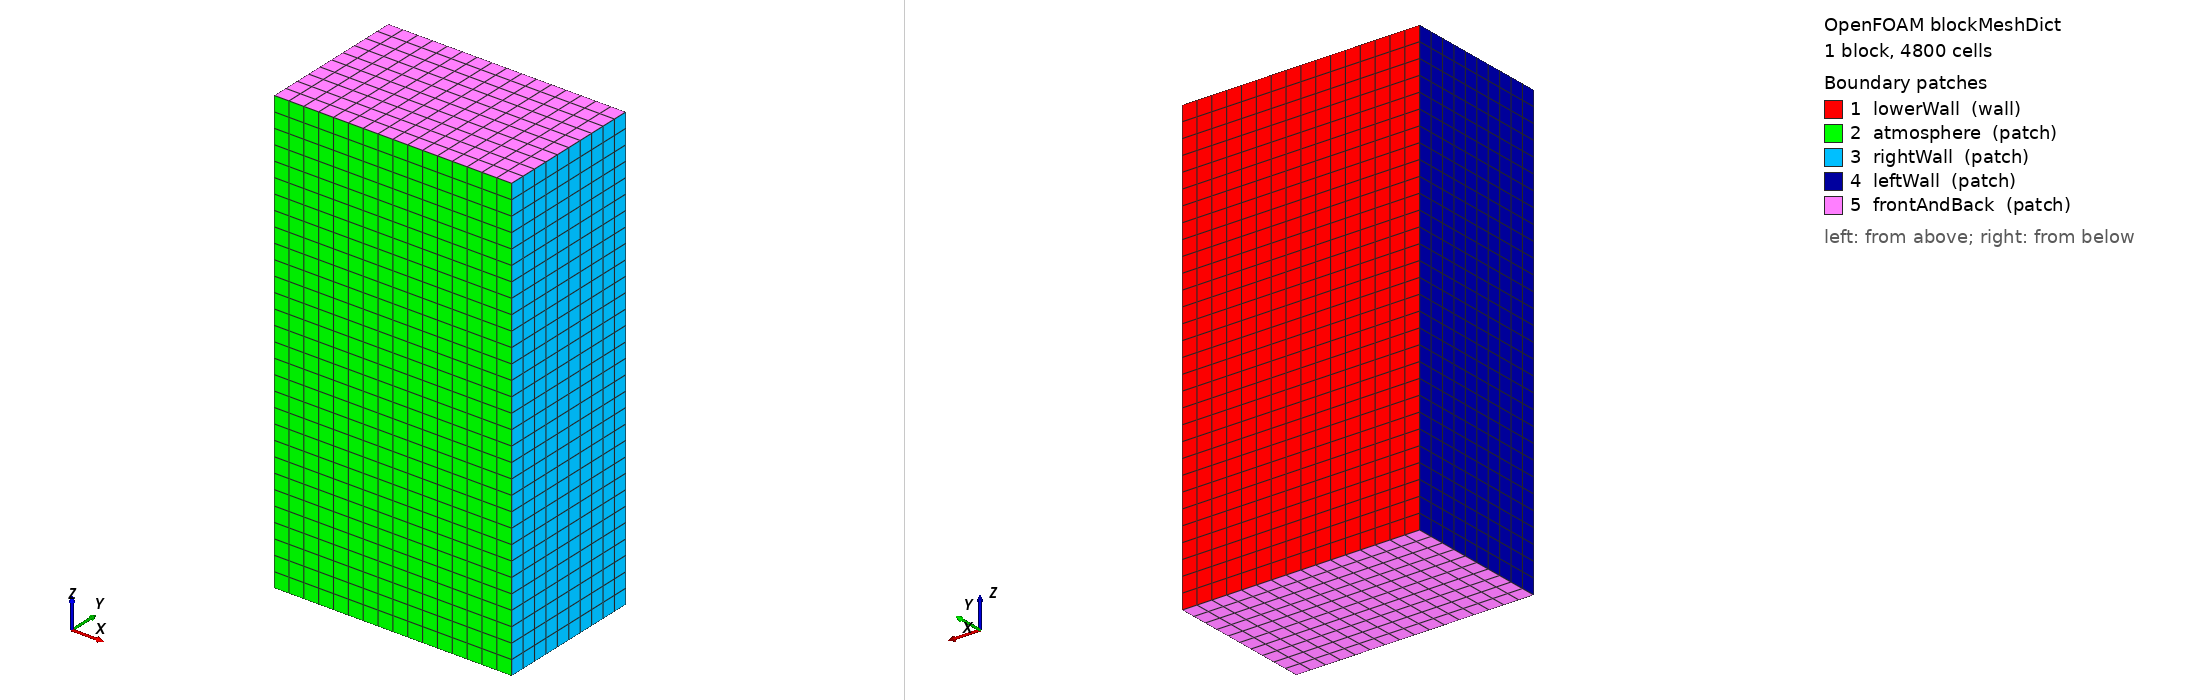

OpenFOAM case: the mesh blockMesh builds from blockMeshDict, 1 block(s), 4800 cells. Boundary patches (legend numbers): 1 lowerWall (wall), 2 atmosphere (patch), 3 rightWall (patch), 4 leftWall (patch), 5 frontAndBack (patch). Left view from above one corner, right view from below the opposite corner. Boundary conditions: 0 field file(s) under 0/; 0 of 5 drawn patches have an entry in a shipped field file.

=== system/blockMeshDict ===
/*--------------------------------*- C++ -*----------------------------------*\
| =========                 |                                                 |
| \\      /  F ield         | OpenFOAM: The Open Source CFD Toolbox           |
|  \\    /   O peration     | Version:  v2506                                 |
|   \\  /    A nd           | Website:  www.OpenFOAM.com                      |
|    \\/     M anipulation  |                                                 |
\*---------------------------------------------------------------------------*/
FoamFile
{
    version     2.0;
    format      ascii;
    class       dictionary;
    object      blockMeshDict;
}
// * * * * * * * * * * * * * * * * * * * * * * * * * * * * * * * * * * * * * //

convertToMeters 1.0;

// CW single-track 316L bareplate calibration (Hofmann 2026).
// P=200W, v=900mm/s, d_laser=0.05mm. Target: depth~94um, width~115um.
// x=cross-track, y=depth (y=0=top/atmosphere), z=scan direction.
// MESH CONVERGENCE: Base 32 um; 2-level AMR → 8 um near melt pool.
//   x: 0.512 mm  (16 cells — ~4.5x pool half-width)
//   y: 0.320 mm  (10 cells — 0.128 mm gas + 0.192 mm substrate)
//   z: 0.960 mm  (30 cells — 0.23 mm lead + 0.50 mm track + 0.23 mm lag)

vertices
(
    (0         0         0        )  // 0
    (0.512e-3  0         0        )  // 1
    (0.512e-3  0.320e-3  0        )  // 2
    (0         0.320e-3  0        )  // 3
    (0         0         0.960e-3 )  // 4
    (0.512e-3  0         0.960e-3 )  // 5
    (0.512e-3  0.320e-3  0.960e-3 )  // 6
    (0         0.320e-3  0.960e-3 )  // 7
);

blocks
(
    hex (0 1 2 3 4 5 6 7) (16 10 30) simpleGrading (1 1 1)
);

edges
(
);

boundary
(
    lowerWall
    {
        type wall;
        faces
        (
            (3 7 6 2)
        );
    }

    atmosphere
    {
        type patch;
        faces
        (
            (1 5 4 0)
        );
    }

    rightWall
    {
        type patch;
        faces
        (
            (1 2 6 5)
        );
    }

    leftWall
    {
        type patch;
        faces
        (
            (0 4 7 3)
        );
    }

    frontAndBack
    {
        type patch;
        faces
        (
            (0 3 2 1)
            (5 6 7 4)
        );
    }
);

mergePatchPairs
(
);

// ************************************************************************* //
